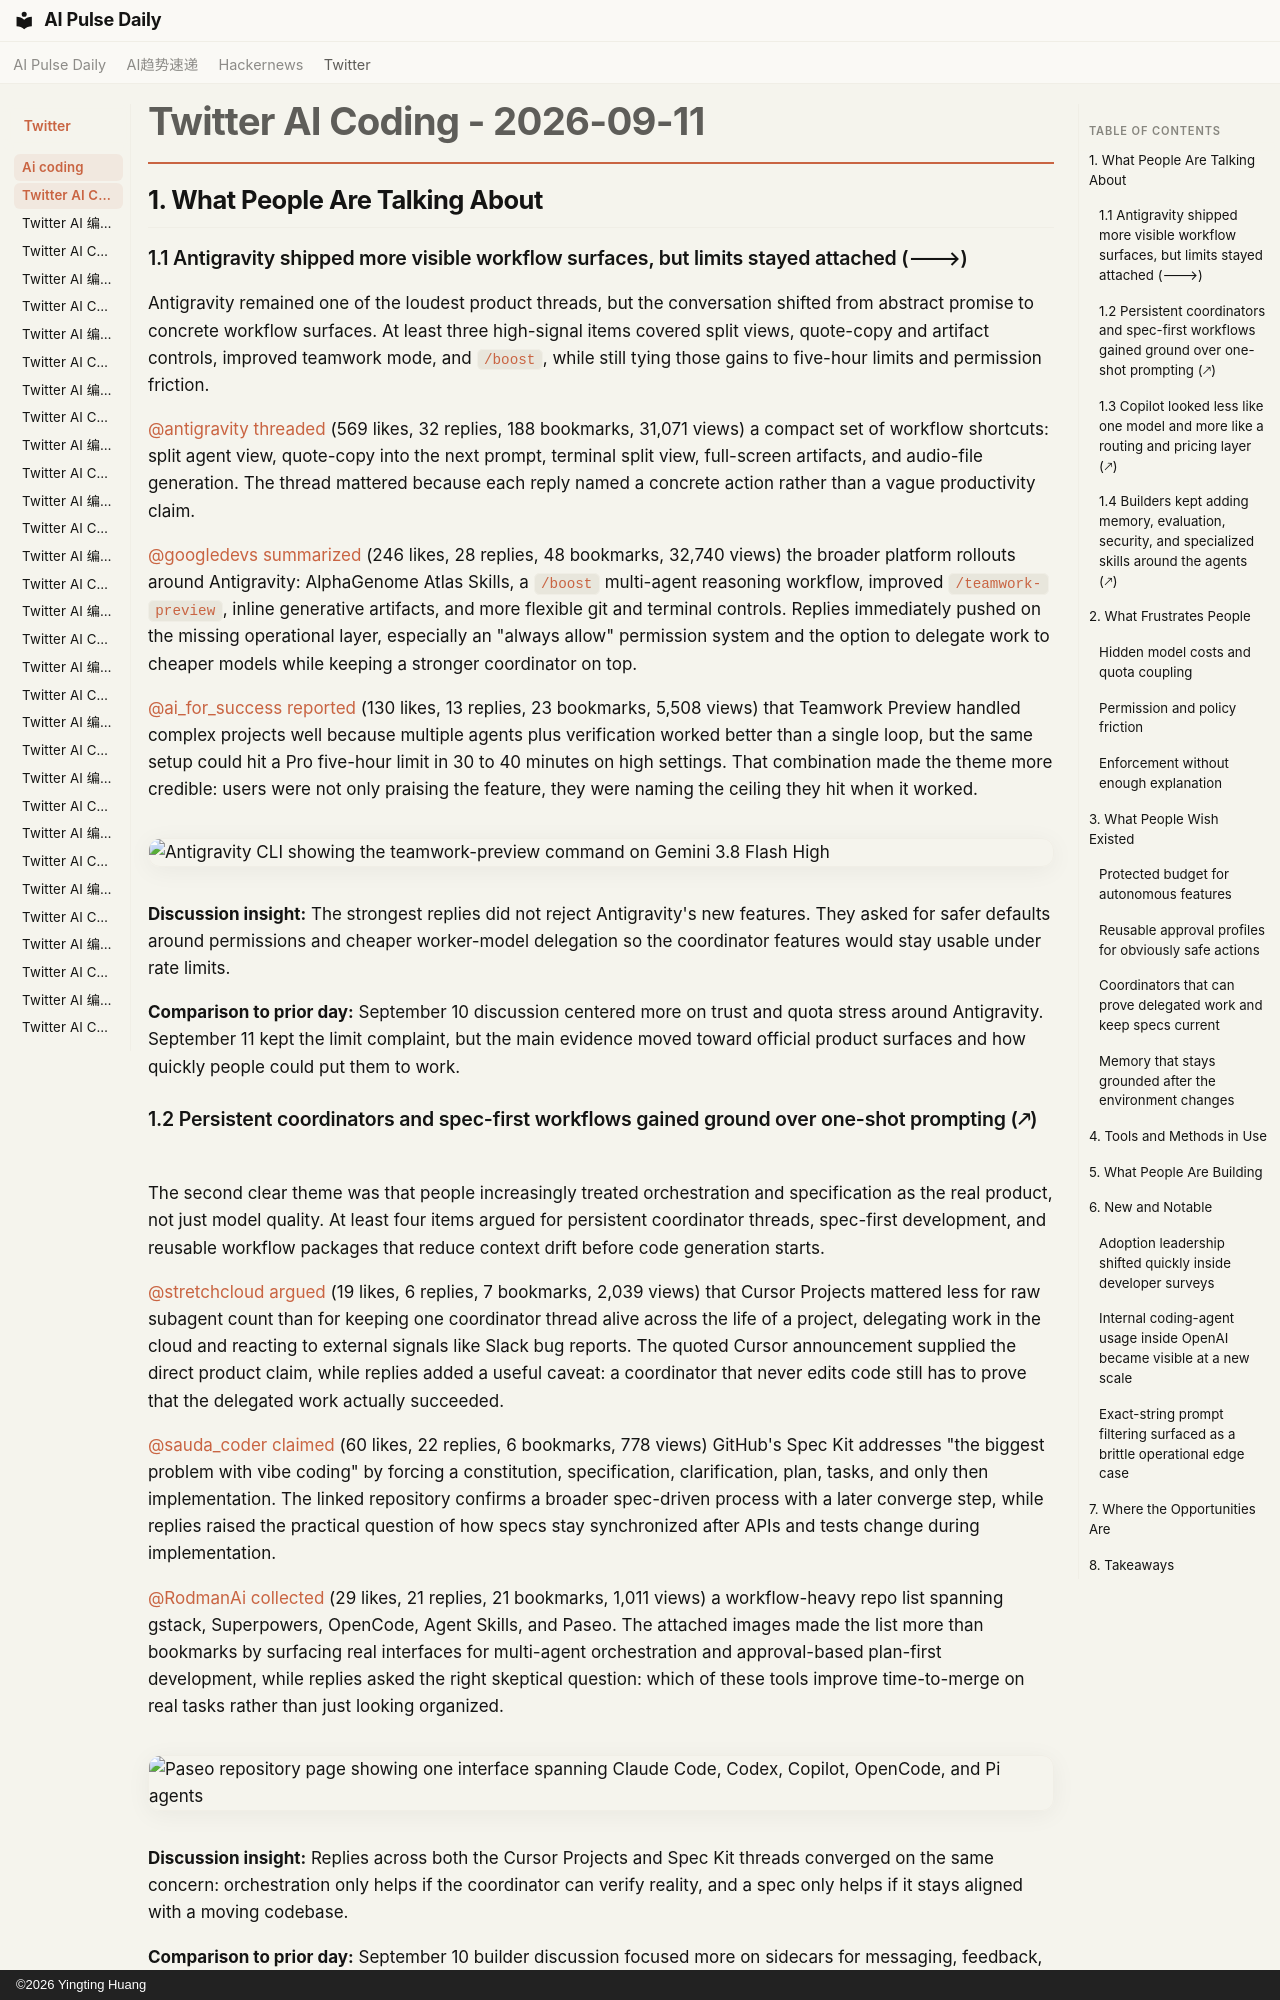

repository: vibewatch/vibewatch.github.io · page: twitter/ai-coding/2026-09-11/index.html · generator: mkdocs · copyright: ©2026 Yingting Huang

# Twitter AI Coding - 2026-09-11

## 1. What People Are Talking About

### 1.1 Antigravity shipped more visible workflow surfaces, but limits stayed attached (🡒)

Antigravity remained one of the loudest product threads, but the conversation shifted from abstract promise to concrete workflow surfaces. At least three high-signal items covered split views, quote-copy and artifact controls, improved teamwork mode, and `/boost`, while still tying those gains to five-hour limits and permission friction.

[@antigravity](https://x.com/antigravity) [threaded](https://x.com/antigravity/status/2098104429987713371) (569 likes, 32 replies, 188 bookmarks, 31,071 views) a compact set of workflow shortcuts: split agent view, quote-copy into the next prompt, terminal split view, full-screen artifacts, and audio-file generation. The thread mattered because each reply named a concrete action rather than a vague productivity claim.

[@googledevs](https://x.com/googledevs) [summarized](https://x.com/googledevs/status/2098454423899148382) (246 likes, 28 replies, 48 bookmarks, 32,740 views) the broader platform rollouts around Antigravity: AlphaGenome Atlas Skills, a `/boost` multi-agent reasoning workflow, improved `/teamwork-preview`, inline generative artifacts, and more flexible git and terminal controls. Replies immediately pushed on the missing operational layer, especially an "always allow" permission system and the option to delegate work to cheaper models while keeping a stronger coordinator on top.

[@ai_for_success](https://x.com/ai_for_success) [reported](https://x.com/ai_for_success/status/2098455665073365017) (130 likes, 13 replies, 23 bookmarks, 5,508 views) that Teamwork Preview handled complex projects well because multiple agents plus verification worked better than a single loop, but the same setup could hit a Pro five-hour limit in 30 to 40 minutes on high settings. That combination made the theme more credible: users were not only praising the feature, they were naming the ceiling they hit when it worked.

![Antigravity CLI showing the teamwork-preview command on Gemini 3.8 Flash High](https://pbs.twimg.com/media/HR82ASKbIAE5cCa.jpg)

**Discussion insight:** The strongest replies did not reject Antigravity's new features. They asked for safer defaults around permissions and cheaper worker-model delegation so the coordinator features would stay usable under rate limits.

**Comparison to prior day:** September 10 discussion centered more on trust and quota stress around Antigravity. September 11 kept the limit complaint, but the main evidence moved toward official product surfaces and how quickly people could put them to work.

### 1.2 Persistent coordinators and spec-first workflows gained ground over one-shot prompting (🡕)

The second clear theme was that people increasingly treated orchestration and specification as the real product, not just model quality. At least four items argued for persistent coordinator threads, spec-first development, and reusable workflow packages that reduce context drift before code generation starts.

[@stretchcloud](https://x.com/stretchcloud) [argued](https://x.com/stretchcloud/status/2098362415905968578) (19 likes, 6 replies, 7 bookmarks, 2,039 views) that Cursor Projects mattered less for raw subagent count than for keeping one coordinator thread alive across the life of a project, delegating work in the cloud and reacting to external signals like Slack bug reports. The quoted Cursor announcement supplied the direct product claim, while replies added a useful caveat: a coordinator that never edits code still has to prove that the delegated work actually succeeded.

[@sauda_coder](https://x.com/sauda_coder) [claimed](https://x.com/sauda_coder/status/2098380065084158294) (60 likes, 22 replies, 6 bookmarks, 778 views) GitHub's Spec Kit addresses "the biggest problem with vibe coding" by forcing a constitution, specification, clarification, plan, tasks, and only then implementation. The linked repository confirms a broader spec-driven process with a later converge step, while replies raised the practical question of how specs stay synchronized after APIs and tests change during implementation.

[@RodmanAi](https://x.com/RodmanAi) [collected](https://x.com/RodmanAi/status/2098340192499413240) (29 likes, 21 replies, 21 bookmarks, 1,011 views) a workflow-heavy repo list spanning gstack, Superpowers, OpenCode, Agent Skills, and Paseo. The attached images made the list more than bookmarks by surfacing real interfaces for multi-agent orchestration and approval-based plan-first development, while replies asked the right skeptical question: which of these tools improve time-to-merge on real tasks rather than just looking organized.

![Paseo repository page showing one interface spanning Claude Code, Codex, Copilot, OpenCode, and Pi agents](https://pbs.twimg.com/media/HR7NQISbsAARfJX.png)

**Discussion insight:** Replies across both the Cursor Projects and Spec Kit threads converged on the same concern: orchestration only helps if the coordinator can verify reality, and a spec only helps if it stays aligned with a moving codebase.

**Comparison to prior day:** September 10 builder discussion focused more on sidecars for messaging, feedback, and publishing. September 11 moved the control point earlier, toward persistent coordinators and spec-first workflows that try to prevent drift before code is written.
